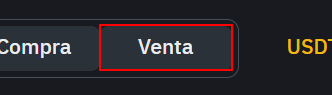
Workflow: Main

Step 1: click on the element 'Venta' in window 'Compra y vende Tether (USDT) mediante tus métodos de pago preferidos | Binance P2P' (chrome.exe)

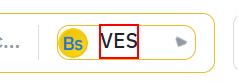
Step 2: find the element

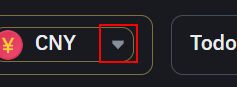
Step 3 [then]: click on the icon in window 'Compra y vende Tether (USDT) mediante tus métodos de pago preferidos | Binance P2P' (chrome.exe)

Step 4: click on the text box in window 'Compra y vende Tether (USDT) mediante tus métodos de pago preferidos | Binance P2P' (chrome.exe) (same screen as step 3)

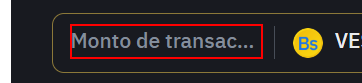
Step 5: Set Text 'INPUT  C2Csearchamount_...' on the text box

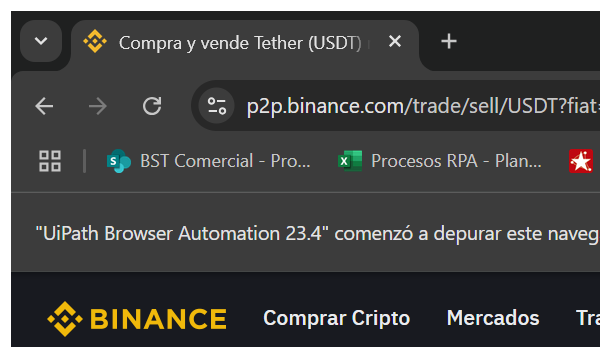
Step 6 [try]: Attach Browser 'chrome.exe Compra' in window 'Compra y vende Tether (USDT) mediante tus métodos de pago preferidos | Binance P2P' (chrome.exe)

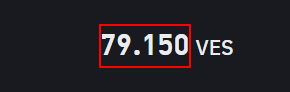
Step 7: get-text from the element

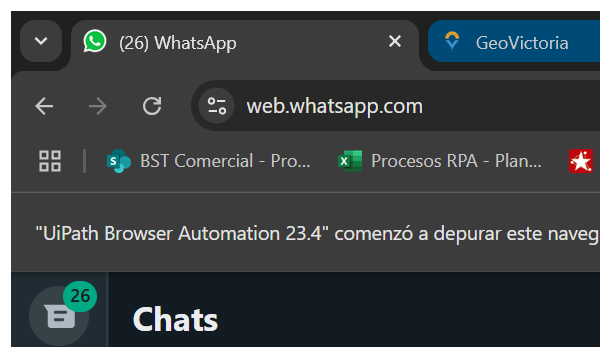
Step 8: Attach Browser 'chrome.exe (26)' in window '(*) WhatsApp' (chrome.exe)

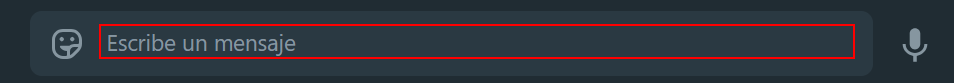
Step 9: type [newDtValores] into the paragraph

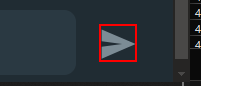
Step 10: click on the element 'send'